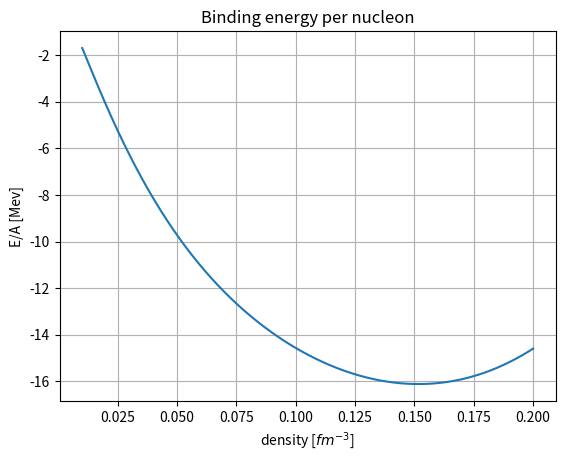
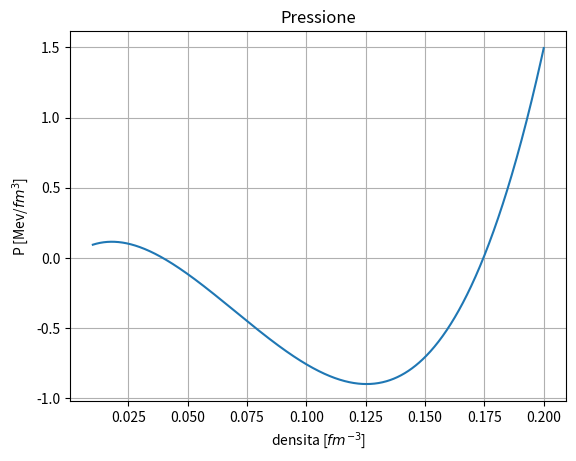

The script that saved these images, in order:
"""
In this code we compute the binding energy per nucleon in
symmetric nuclear matter with the use of sigma-omega model
in relativistic mean field at T = 0
All of the integrals are done totally numerically
"""
import time
import numpy as np
from scipy import integrate
import matplotlib.pyplot as plt
from scipy.optimize import root

#\hbar/c in MeV fermi
hbc = 197.327

#baryon masses
mass_p = 938
mass_n = 939
m_n = np.array([mass_p, mass_n])/hbc

#meson masses
m_sg = 550.1238
m_om = 783.0000
m_rh = 763.0000
m_m = np.array([m_sg, m_om, m_rh])/hbc

#coupling constant at nb_sat
g_sg_sat = 10.5396
g_om_sat = 13.0189
g_rh_sat = 3.6836 #here there is a 1/2 factor
g_sat = np.array([g_sg_sat, g_om_sat, g_rh_sat])

#array to model the dependency of the coupling constants
#in order     sigma,  omega,  rho
a = np.array([1.3881, 1.3892, 0.5647])
b = np.array([1.0943, 0.9240])
c = np.array([1.7057, 1.4620])
d = np.array([0.4421, 0.4775])


def f(n, i, derive=False):
    """
    function that models the behaviour of the
    coupling constants depending on nb
    for the sigma meson and the omega meson
    It returns the derivative depending on the value of derive

    Parameters
    ----------
    n : float or 1darray
        total baryon density
    i : int
        it is a flag
        i = 0 sigma
        i = 1 omega
    derive : boolen
        it is a flag if True returns the derivative

    Return
    ----------
    derive=False
        g_n : float or 1darray
            g(nb/nb_sat)
    derive=True
        dg_n :float or 1d array
            dg/dnb (nb/nb_sat)
    """
    nb_sat = 0.152
    x = n/nb_sat

    if not derive :
        num = 1 + b[i]*(x + d[i])**2
        den = 1 + c[i]*(x + d[i])**2
        g_n = g_sat[i]*a[i] * num/den
        return g_n

    else :
        num = 2*a[i]*(b[i] - c[i])*nb_sat**2 * (x + d[i]*nb_sat)
        den = (nb_sat**2 + c[i]*(x + d[i]*nb_sat)**2)**2
        dg_n = g_sat[i] * num/den
        return dg_n


def g(n, derive=False):
    """
    function that models the behaviour of the
    coupling constant depending on nb
    for the rho meson

    Parameters
    ----------
    x : float or 1darray
        nb/nb_sat
    derive : boolen
        it is a flag if True returns the derivative

    Returns
    ----------
    derive=False
        g_n : float or 1darray
            g(nb/nb_sat)
    derive=True
        dg_n :float or 1d array
            dg/dnb (nb/nb_sat)
    """
    nb_sat = 0.152
    x = n/nb_sat

    if not derive :
        g_n = g_sat[2] * np.exp(-a[2]*(x-1))
        return g_n

    else :
        dg_n = - (g_sat[2]*a[2]/nb_sat) * np.exp(a[2]*(1-x))
        return dg_n


def ns(k, M):
    """
    integrals for sigma equation

    Parameters
    ----------
    k : float
        momentum, variable of integration
    M : float
        effective mass m - g_sg * sigma

    Return
    ----------
    x_dot : float
        integrand function
    """

    num = k**2 * M
    den = np.sqrt(k**2 + M**2)

    x_dot = 1/(np.pi**2) * num/den

    return x_dot

def pre_bar(k, M):
    """
    integral for the nucleons pressure

    Parameters
    ----------
    k : float
        momentum, integration variable
    M : float
        effective mass m - g_sg * sigma

    Return
    ----------
    x_dot : float
        integrand function
    """
    eps = k**2 / np.sqrt(k**2 + M**2)
    x_dot = eps/(np.pi**2)

    return x_dot


def ene(k, M):
    """
    integral for nucleon energy

    Parameters
    ----------
    k : float
        momentum, variable of integration
    M : float
        effective mass m - g_sg * sigma

    Return
    ----------
    x_dot : float
        integrand function
    """
    eps = k**2 * np.sqrt(k**2 + M**2)
    x_dot = eps/np.pi**2

    return x_dot


def Inte(f, kf, M):
    """
    compute integral via scipy

    Parameters
    ----------
    f : function
        integran function
    kf : float
        fermi momentum, integration upper bound
    M : float
        effective mass m - g_sg * sigma

    Return
    -----------
    I : float
        \int_0^kf f(k, M) dk
    """
    I, dI = integrate.quad(f, 0, kf, args=(M))

    return I


def sistema(V, n, p, kf, g_sg, g_om, g_rh):
    """
    equations to solve

    Parameters
    ----------
    V : 1darray
        array of the variables
    n : float
        neutrons density
    p : float
        protons density
    kf : float
        fermi momentum
    g_sg : float
        coupling constant for sigma at density nb = n+p
    g_om : float
        coupling constant for omega at density nb = n+p
    g_rh : float
        coupling constant for rho   at density nb = n+p

    Returns
    ----------
    list of equations to solve
    r1 = 0
    r2 = 0
    r3 = 0
    """
    sig, omg, rho = V
    #effective masses
    m_eff_p = m_n[0] - sig*g_sg
    m_eff_n = m_n[1] - sig*g_sg
    #numerical integrals
    I_p = Inte(ns, kf, m_eff_p)
    I_n = Inte(ns, kf, m_eff_n)
    #equations to solve
    r1 = sig - g_sg/m_m[0]**2 * (I_p + I_n)
    r2 = omg - g_om/m_m[1]**2 * (n + p)
    r3 = rho - g_rh/m_m[2]**2 * (n - p)
    return[r1 , r2, r3]

#parameters
number_dens = 1000
min_dens = 0.01
max_dens = 0.2
nb_sat = 0.152

nb_dens = np.linspace(min_dens, max_dens, number_dens)

#solutions arrays
sigma = np.zeros(number_dens + 1)
omega = np.zeros(number_dens + 1)
rho   = np.zeros(number_dens + 1)

#initial values
sigma[0], omega[0], rho[0] = min_dens * g_sat/m_m**2

#energy array
ene_nb = np.zeros(number_dens)

t0 = time.time()

for i, nb in enumerate(nb_dens): #loop over densities
    #symmetrical matter
    p = 0.5*nb
    n = 0.5*nb
    #fermi momentum
    kf = (3*(np.pi**2)*nb/2)**(1/3)
    #coupling constants as the density varies
    g_sg = f(nb, 0)
    g_om = f(nb, 1)
    g_rh = g(nb)
    #starting point, it depends on i to speed up the solution
    start = (sigma[i], omega[i], rho[i])
    #solve the system and keep the solution
    sol = root(sistema , start, args=(n, p, kf, g_sg, g_om, g_rh), tol=1e-10, method='hybr')
    sigma[i+1], omega[i+1], rho[i+1] = sol.x

#delete the initial value
sigma = sigma[1:]
omega = omega[1:]
rho   = rho[1:]


def Energia_totale(nb_dens, sigma, omega, rho):
    """
    Computation of the system's total energy

    Parameters
    ----------
    nb_dens : 1darray
        total baryonic density
    n_pro, n_neu : 1darrray
        array of the protons and neutrons densities
    sigma, omega, rho : 1darray
        array with the solutions for the mesons

    Retunrs
    ----------
    energ : 1darray
        array for the total energy
    """
    number_dens = len(nb_dens)
    #array for the energy
    energ = np.zeros(number_dens)

    for i, nb in enumerate(nb_dens):
        #fermi momenta
        kf_n = (3*(np.pi**2)*0.5*nb)**(1/3)
        kf_p = (3*(np.pi**2)*0.5*nb)**(1/3)
        #constants as the density varies
        g_sg = f(nb, 0)
        #effective masses
        m_eff_p = m_n[0] - sigma[i]*g_sg
        m_eff_n = m_n[1] - sigma[i]*g_sg
        #mesons energy
        ene_m = 0.5*(m_m[0]**2*sigma[i]**2 + m_m[1]**2*omega[i]**2 + m_m[2]**2*rho[i]**2)
        #nucleons energies
        ene_p = Inte(ene, kf_p, m_eff_p)
        ene_n = Inte(ene, kf_n, m_eff_n)
        #system's total energy
        energ[i] =  ene_m + ene_p + ene_n

    return energ


def Pressione_totale(nb_dens, sigma, omega, rho):
    """
    Computation of the system's total pressure

    Parameters
    ----------
    nb_dens : 1darray
        total baryonic density
    n_pro, n_neu : 1darrray
        array for the protons and neutrons densities
    sigma, omega, rho : 1darray
        array for the mesons solutions

    Retunrs
    ----------
    press : 1darray
        array for the total pressure
    """
    number_dens = len(nb_dens)
    #array for the pressure
    press = np.zeros(number_dens)

    for i, nb in enumerate(nb_dens):
        #
        p = n = 0.5*nb
        #fermi momenta
        kf_n = (3*(np.pi**2)*n)**(1/3)
        kf_p = (3*(np.pi**2)*p)**(1/3)
        #constants as the density varies
        g_sg = f(nb, 0)
        #effective masses
        m_eff_p = m_n[0] - sigma[i]*g_sg
        m_eff_n = m_n[1] - sigma[i]*g_sg
        #constants derivatives as the density varies
        dg_sg = f(nb, 0, derive=True)
        dg_om = f(nb, 1, derive=True)
        dg_rh = g(nb, derive=True)
        #nucleons pressure terms
        pre_p = Inte(pre_bar, kf_p, m_eff_p)
        pre_n = Inte(pre_bar, kf_n, m_eff_n)
        #mesons derivative terms
        I_p = Inte(ns, kf_p, m_eff_p)
        I_n = Inte(ns, kf_n, m_eff_n)
        pre_m1 = dg_om*omega[i]*(n + p) + dg_rh*rho[i]*(n - p) - dg_sg*sigma[i]*(I_p+I_n)
        #mesons pressure term
        pre_m2 = -0.5*(m_m[0]**2*sigma[i]**2 - m_m[1]**2*omega[i]**2 - m_m[2]**2*rho[i]**2)
        #system's total pressure
        press[i] = (1/3)*(pre_p + pre_n) + (n + p)*pre_m1 + pre_m2

    return press

#energy and pressure computation
ene_nb = Energia_totale(nb_dens, sigma, omega, rho)
pre_nb = Pressione_totale(nb_dens, sigma, omega, rho)

#enrgy per nucleon
E_over_A = hbc*(ene_nb/nb_dens - np.mean(m_n))
#pressure
pre_nb *= hbc

print(f'Minimum of E/A = {np.min(E_over_A):.3f} MeV')

dt = time.time() - t0
print(f'Elapsed time: {dt}')

#plot energia
plt.figure(1)
plt.title('Binding energy per nucleon')
plt.ylabel('E/A [Mev]')
plt.xlabel('density [$fm^{-3}$]')
plt.grid()
plt.plot(nb_dens, E_over_A)

#pressure plot
plt.figure(3)
plt.title('Pressione')
plt.ylabel('P [Mev/$fm^3$]')
plt.xlabel('densita [$fm^{-3}$]')
plt.grid()
plt.plot(nb_dens, pre_nb)

plt.show()

path = r"C:\Users\franc\Documents\magistrale\Tesi\codici\Materia simmetrica\dati.txt"
file = open(path, "w")
file.write("# nb \t E/A \t P \n")
for nb, ene, pre in zip(nb_dens, E_over_A, pre_nb):
    file.write(f"{nb} \t {ene} \t{pre} \n")

file.close()
